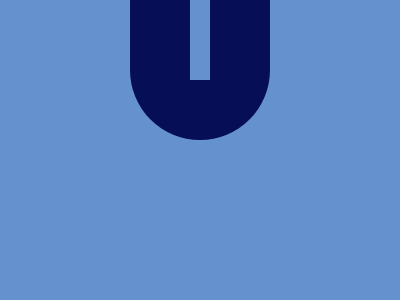

Recreate this image using only HTML and CSS.

<!DOCTYPE html>
<html lang="en">
<head>
  <meta charset="UTF-8">
  <meta http-equiv="X-UA-Compatible" content="IE=edge">
  <meta name="viewport" content="width=device-width, initial-scale=1.0">
  <title>Document</title>
  <style>
    body {
      background-color: #6592CF;
      margin: 0;
    }

    div.row>div {
      position: absolute;
    }

    .base {
      background: #060F55;
      height: 140px;
      width: 140px;
      bottom: 50;
      border-radius: 0 0 50% 50%;
    }

    .row {
      position: relative;
      display: flex;
      justify-content: center;
      width: 100%;
      height: 100%;
    }

    .blue-prong,
    .tip {
      background-color: #060F55;
      width: 20px;
      height: 80px;
      top: 70;
    }

    .light-blue-prong,
    .light-tip {
      background-color: #6592CF;
      width: 20px;
      height: 80px;
      top: 70;
    }

    .left {
      left: 150;
    }

    .right {
      left: 230;
    }

    .light-tip {
      position: absolute;
      border-radius: 0 0100% 100%;
      height: 20px;
    }

    .tip {
      position: absolute;
      border-radius: 100% 100% 0 0;
      height: 20px;
      top: -20;
    }

    .one {
      left: 130;
    }

    .two {
      left: 170;
    }

    .three {
      left: 210;
    }

    .four {
      left: 250;
    }

    .bottom {
      top: 240;
    }
  </style>
</head>
<body>
  <div class='row'>
    <div class='base'></div>
    <div class='blue-prong bottom'></div>
    <div class='blue-prong one'>
      <div class='tip'></div>
    </div>
    <div class='blue-prong two'>
      <div class='tip'></div>
    </div>
    <div class='blue-prong three'>
      <div class='tip'></div>
    </div>
    <div class='blue-prong four'>
      <div class='tip'></div>
    </div>
    <div class='light-blue-prong left'>
      <div class='light-tip'></div>
    </div>
    <div class='light-blue-prong'>
      <div class='light-tip'></div>
    </div>
    <div class='light-blue-prong right'>
      <div class='light-tip'></div>
    </div>
  </div>
</body>
</html>
